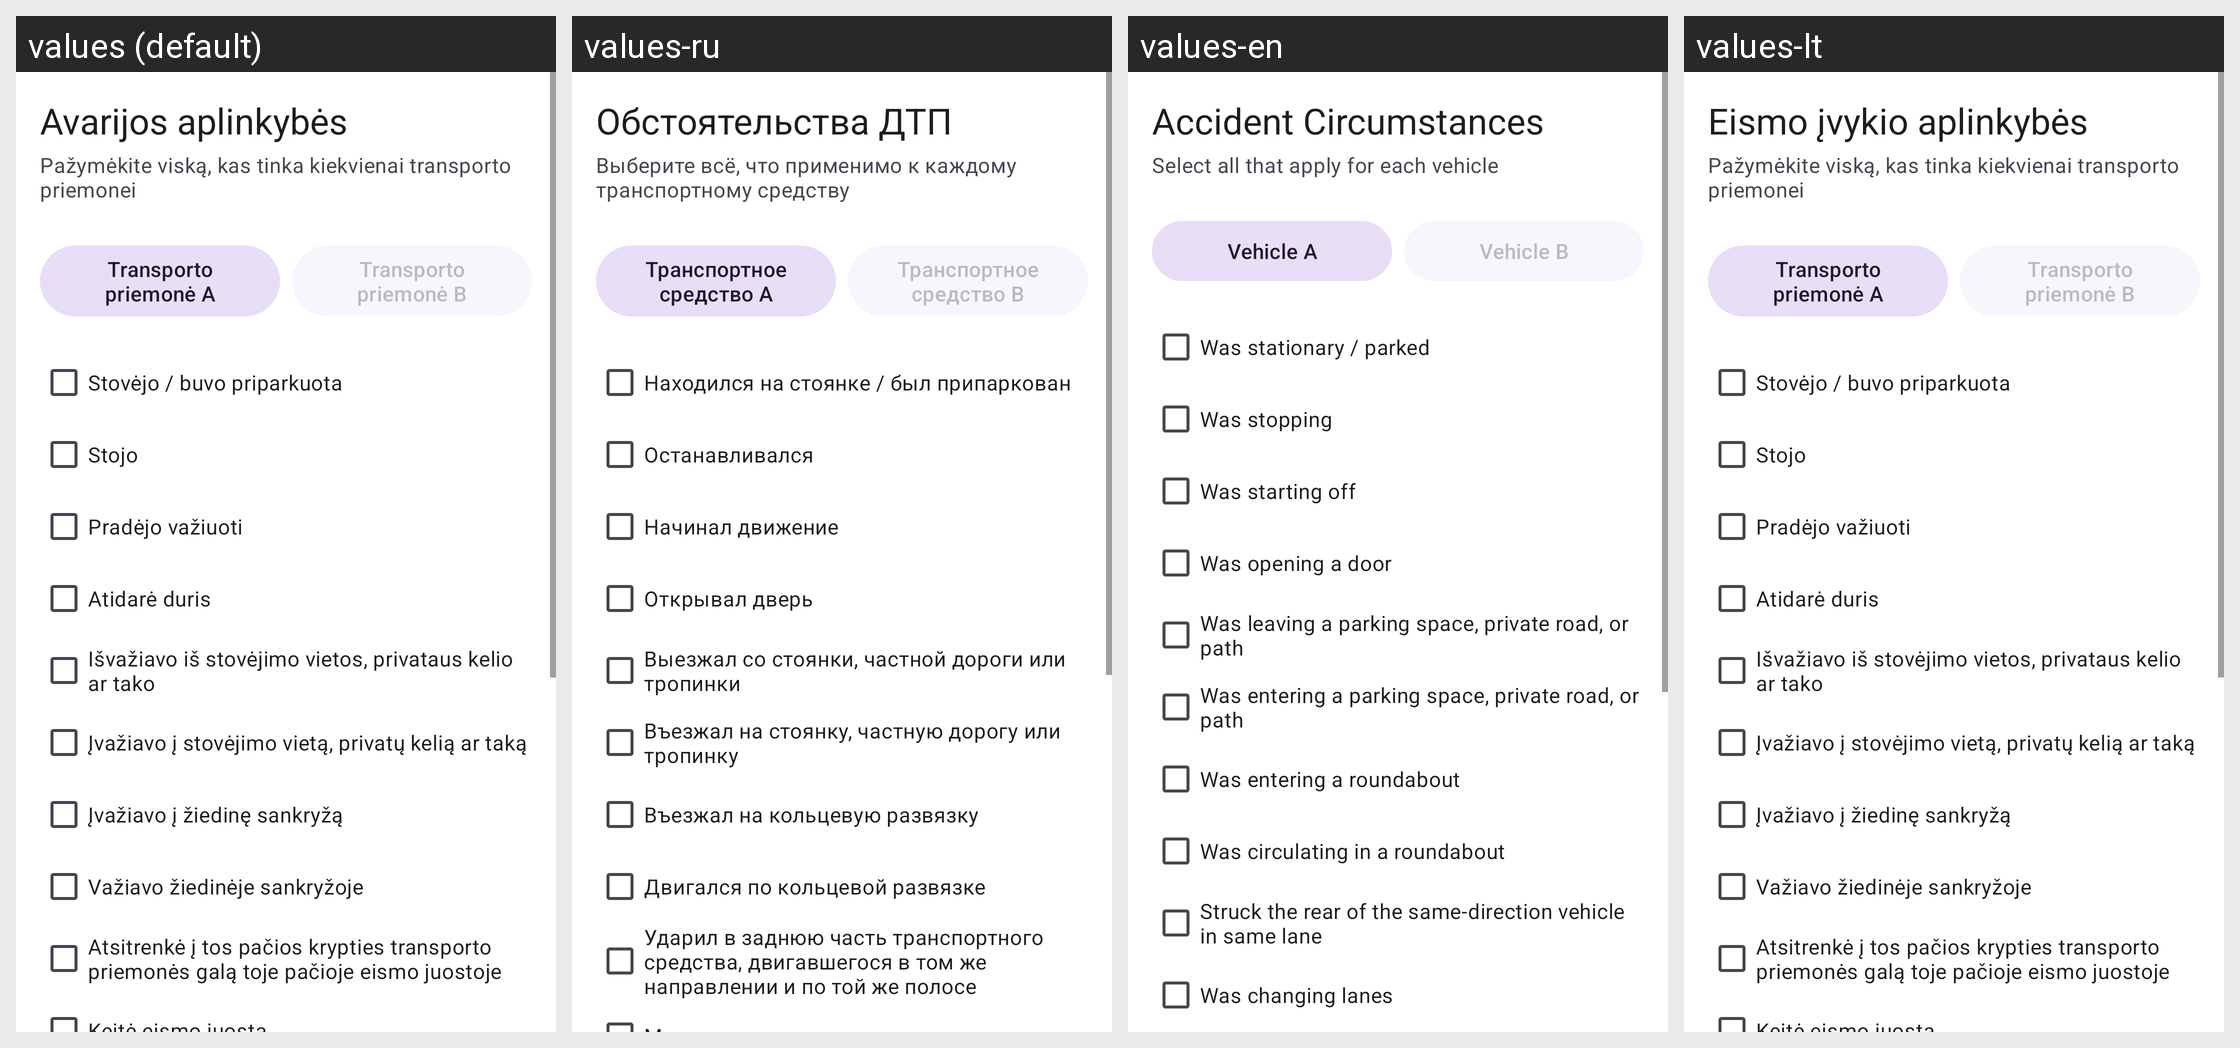

The same Android screen rendered under several of its app's locales, left to right. List the strings drawn on it with the default value and each locale's translation.
Android screen res/layout/step_circumstances.xml rendered under 4 locales, left to right: values (default), values-ru, values-en, values-lt. Device: Nexus 5 (rendered at 1080×1920; each locale shown at half size, 540×960, under a caption strip naming it); theme Theme.AccidentReportingApp.
Strings drawn on this screen, with the default value and each locale's value (text and hints the layout hard-codes, and strings that could not be matched under every locale, appear in the picture but are not listed):

header_circumstances
  values: Avarijos aplinkybės
  values-ru: Обстоятельства ДТП
  values-en: Accident Circumstances
  values-lt: Eismo įvykio aplinkybės

label_circ_prompt_multi
  values: Pažymėkite viską, kas tinka kiekvienai transporto priemonei
  values-ru: Выберите всё, что применимо к каждому транспортному средству
  values-en: Select all that apply for each vehicle
  values-lt: Pažymėkite viską, kas tinka kiekvienai transporto priemonei  [not translated; the default value is used]

header_vehicle_a
  values: Transporto priemonė A
  values-ru: Транспортное средство A
  values-en: Vehicle A
  values-lt: Transporto priemonė A

header_vehicle_b
  values: Transporto priemonė B
  values-ru: Транспортное средство B
  values-en: Vehicle B
  values-lt: Transporto priemonė B

circ_parked_full
  values: Stovėjo / buvo priparkuota
  values-ru: Находился на стоянке / был припаркован
  values-en: Was stationary / parked
  values-lt: Stovėjo / buvo priparkuota  [not translated; the default value is used]

circ_stopping_full
  values: Stojo
  values-ru: Останавливался
  values-en: Was stopping
  values-lt: Stojo  [not translated; the default value is used]

circ_starting_off_full
  values: Pradėjo važiuoti
  values-ru: Начинал движение
  values-en: Was starting off
  values-lt: Pradėjo važiuoti  [not translated; the default value is used]

circ_opening_door_full
  values: Atidarė duris
  values-ru: Открывал дверь
  values-en: Was opening a door
  values-lt: Atidarė duris  [not translated; the default value is used]

circ_leaving_parking_full
  values: Išvažiavo iš stovėjimo vietos, privataus kelio ar tako
  values-ru: Выезжал со стоянки, частной дороги или тропинки
  values-en: Was leaving a parking space, private road, or path
  values-lt: Išvažiavo iš stovėjimo vietos, privataus kelio ar tako  [not translated; the default value is used]

circ_entering_parking_full
  values: Įvažiavo į stovėjimo vietą, privatų kelią ar taką
  values-ru: Въезжал на стоянку, частную дорогу или тропинку
  values-en: Was entering a parking space, private road, or path
  values-lt: Įvažiavo į stovėjimo vietą, privatų kelią ar taką  [not translated; the default value is used]

circ_entering_roundabout_full
  values: Įvažiavo į žiedinę sankryžą
  values-ru: Въезжал на кольцевую развязку
  values-en: Was entering a roundabout
  values-lt: Įvažiavo į žiedinę sankryžą  [not translated; the default value is used]

circ_in_roundabout_full
  values: Važiavo žiedinėje sankryžoje
  values-ru: Двигался по кольцевой развязке
  values-en: Was circulating in a roundabout
  values-lt: Važiavo žiedinėje sankryžoje  [not translated; the default value is used]

circ_rear_end_full
  values: Atsitrenkė į tos pačios krypties transporto priemonės galą toje pačioje eismo juostoje
  values-ru: Ударил в заднюю часть транспортного средства, двигавшегося в том же направлении и по той же полосе
  values-en: Struck the rear of the same-direction vehicle in same lane
  values-lt: Atsitrenkė į tos pačios krypties transporto priemonės galą toje pačioje eismo juostoje  [not translated; the default value is used]
